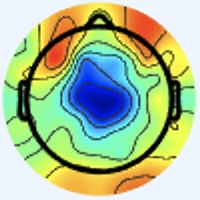

The data file committed next to this chart (first rows):
[238 245 255], [238 245 255], [238 245 255], [238 245 255], [238 245 255], [238 245 255], [238 245 255], [238 245 255], [238 245 255], [238 245 255], [238 245 255], [238 245 255], [238 245 255], [238 245 255], [238 245 255], [238 245 255], [238 245 255], [238 245 255], [238 245 255], [238 245 255], [238 245 255], [238 245 255], [238 245 255], [238 245 255]
[238 245 255], [238 245 255], [238 245 255], [238 245 255], [238 245 255], [238 245 255], [238 245 255], [238 245 255], [238 245 255], [238 245 255], [238 245 255], [238 245 255], [238 245 255], [238 245 255], [238 245 255], [238 245 255], [238 245 255], [238 245 255], [238 245 255], [238 245 255], [238 245 255], [238 245 255], [238 245 255], [238 245 255]
[238 245 255], [238 245 255], [238 245 255], [238 245 255], [238 245 255], [238 245 255], [238 245 255], [238 245 255], [238 245 255], [238 245 255], [238 245 255], [238 245 255], [238 245 255], [238 245 255], [238 245 255], [238 245 255], [238 245 255], [238 245 255], [238 245 255], [238 245 255], [238 245 255], [238 245 255], [238 245 255], [238 245 255]
[238 245 255], [238 245 255], [238 245 255], [238 245 255], [238 245 255], [238 245 255], [238 245 255], [238 245 255], [238 245 255], [238 245 255], [238 245 255], [238 245 255], [238 245 255], [238 245 255], [238 245 255], [238 245 255], [238 245 255], [238 245 255], [238 245 255], [238 245 255], [238 245 255], [238 245 255], [238 245 255], [238 245 255]
[238 245 255], [238 245 255], [238 245 255], [238 245 255], [238 245 255], [238 245 255], [238 245 255], [238 245 255], [238 245 255], [238 245 255], [238 245 255], [238 245 255], [238 245 255], [238 245 255], [238 245 255], [238 245 255], [238 245 255], [238 245 255], [238 245 255], [238 245 255], [238 245 255], [238 245 255], [238 245 255], [238 245 255]
[238 245 255], [238 245 255], [238 245 255], [238 245 255], [238 245 255], [238 245 255], [238 245 255], [238 245 255], [238 245 255], [238 245 255], [238 245 255], [238 245 255], [238 245 255], [238 245 255], [238 245 255], [238 245 255], [238 245 255], [238 245 255], [238 245 255], [238 245 255], [238 245 255], [238 245 255], [238 245 255], [238 245 255]
[238 245 255], [238 245 255], [238 245 255], [238 245 255], [238 245 255], [238 245 255], [238 245 255], [238 245 255], [238 245 255], [238 245 255], [238 245 255], [238 245 255], [238 245 255], [238 245 255], [238 245 255], [238 245 255], [238 245 255], [238 245 255], [238 245 255], [238 245 255], [238 245 255], [238 245 255], [238 245 255], [238 245 255]
[238 245 255], [238 245 255], [238 245 255], [238 245 255], [238 245 255], [238 245 255], [238 245 255], [238 245 255], [238 245 255], [238 245 255], [238 245 255], [238 245 255], [238 245 255], [238 245 255], [238 245 255], [238 245 255], [238 245 255], [238 245 255], [238 245 255], [238 245 255], [238 245 255], [238 245 255], [238 245 255], [238 245 255]
[238 245 255], [238 245 255], [238 245 255], [238 245 255], [238 245 255], [238 245 255], [238 245 255], [238 245 255], [238 245 255], [238 245 255], [238 245 255], [238 245 255], [238 245 255], [238 245 255], [238 245 255], [238 245 255], [238 245 255], [238 245 255], [238 245 255], [238 245 255], [238 245 255], [238 245 255], [238 245 255], [238 245 255]
[238 245 255], [238 245 255], [238 245 255], [238 245 255], [238 245 255], [238 245 255], [238 245 255], [238 245 255], [238 245 255], [238 245 255], [238 245 255], [238 245 255], [238 245 255], [238 245 255], [238 245 255], [238 245 255], [238 245 255], [238 245 255], [238 245 255], [238 245 255], [238 245 255], [238 245 255], [238 245 255], [238 245 255]
[238 245 255], [238 245 255], [238 245 255], [238 245 255], [238 245 255], [238 245 255], [238 245 255], [238 245 255], [238 245 255], [238 245 255], [238 245 255], [238 245 255], [238 245 255], [238 245 255], [238 245 255], [238 245 255], [238 245 255], [238 245 255], [238 245 255], [238 245 255], [238 245 255], [238 245 255], [238 245 255], [238 245 255]
[238 245 255], [238 245 255], [238 245 255], [238 245 255], [238 245 255], [238 245 255], [238 245 255], [238 245 255], [238 245 255], [238 245 255], [238 245 255], [238 245 255], [238 245 255], [238 245 255], [238 245 255], [238 245 255], [238 245 255], [238 245 255], [238 245 255], [238 245 255], [238 245 255], [238 245 255], [238 245 255], [238 245 255]
[238 245 255], [238 245 255], [238 245 255], [238 245 255], [238 245 255], [238 245 255], [238 245 255], [238 245 255], [238 245 255], [238 245 255], [238 245 255], [238 245 255], [238 245 255], [238 245 255], [238 245 255], [238 245 255], [238 245 255], [238 245 255], [238 245 255], [238 245 255], [238 245 255], [238 245 255], [238 245 255], [238 245 255]
[238 245 255], [238 245 255], [238 245 255], [238 245 255], [238 245 255], [238 245 255], [238 245 255], [238 245 255], [238 245 255], [238 245 255], [238 245 255], [238 245 255], [238 245 255], [238 245 255], [238 245 255], [238 245 255], [238 245 255], [238 245 255], [238 245 255], [238 245 255], [238 245 255], [238 245 255], [238 245 255], [238 245 255]
[238 245 255], [238 245 255], [238 245 255], [238 245 255], [238 245 255], [238 245 255], [238 245 255], [238 245 255], [238 245 255], [238 245 255], [238 245 255], [238 245 255], [238 245 255], [238 245 255], [238 245 255], [238 245 255], [238 245 255], [238 245 255], [238 245 255], [238 245 255], [238 245 255], [238 245 255], [238 245 255], [238 245 255]
[238 245 255], [238 245 255], [238 245 255], [238 245 255], [238 245 255], [238 245 255], [238 245 255], [238 245 255], [238 245 255], [238 245 255], [238 245 255], [238 245 255], [238 245 255], [238 245 255], [238 245 255], [238 245 255], [238 245 255], [238 245 255], [238 245 255], [238 245 255], [238 245 255], [238 245 255], [238 245 255], [238 245 255]
[238 245 255], [238 245 255], [238 245 255], [238 245 255], [238 245 255], [238 245 255], [238 245 255], [238 245 255], [238 245 255], [238 245 255], [238 245 255], [238 245 255], [238 245 255], [238 245 255], [238 245 255], [238 245 255], [240 244 255], [240 244 255], [238 245 255], [238 245 255], [238 245 253], [238 245 253], [238 245 253], [238 245 253]
[238 245 255], [238 245 255], [238 245 255], [238 245 255], [238 245 255], [238 245 255], [238 245 255], [238 245 255], [238 245 255], [238 245 255], [238 245 255], [238 245 255], [238 245 255], [238 245 255], [238 245 255], [238 245 255], [240 244 255], [240 244 255], [238 244 255], [238 245 255], [238 245 255], [238 245 253], [238 245 253], [238 245 255]
[238 245 255], [238 245 255], [238 245 255], [238 245 255], [238 245 255], [238 245 255], [238 245 255], [238 245 255], [238 245 255], [238 245 255], [238 245 255], [238 245 255], [238 245 255], [238 245 255], [238 245 255], [238 245 255], [238 245 255], [238 245 255], [238 244 255], [238 244 255], [238 244 255], [238 244 255], [238 244 255], [238 244 255]
[238 245 255], [238 245 255], [238 245 255], [238 245 255], [238 245 255], [238 245 255], [238 245 255], [238 245 255], [238 245 255], [238 245 255], [238 245 255], [238 245 255], [238 245 255], [238 245 255], [238 245 255], [238 245 255], [238 245 253], [238 245 255], [238 244 255], [238 244 255], [238 244 255], [238 244 255], [238 245 255], [238 245 255]
[238 245 255], [238 245 255], [238 245 255], [238 245 255], [238 245 255], [238 245 255], [238 245 255], [238 245 255], [238 245 255], [238 245 255], [238 245 255], [238 245 255], [238 245 255], [238 245 255], [238 245 255], [238 245 253], [238 245 251], [238 245 253], [238 244 255], [238 244 255], [238 244 255], [238 245 255], [238 245 251], [238 245 251]
[238 245 255], [238 245 255], [238 245 255], [238 245 255], [238 245 255], [238 245 255], [238 245 255], [238 245 255], [238 245 255], [238 245 255], [238 245 255], [238 245 255], [238 245 255], [238 245 255], [238 245 255], [238 245 253], [238 245 251], [238 245 253], [238 244 255], [238 244 255], [238 245 255], [238 245 251], [238 246 249], [238 246 249]
[238 245 255], [238 245 255], [238 245 255], [238 245 255], [238 245 255], [238 245 255], [238 245 255], [238 245 255], [238 245 255], [238 245 255], [238 245 255], [238 245 255], [238 245 255], [238 245 255], [238 245 255], [238 245 253], [238 245 251], [238 245 253], [238 244 255], [238 245 255], [238 245 251], [238 246 249], [238 246 248], [238 246 249]
[238 245 255], [238 245 255], [238 245 255], [238 245 255], [238 245 255], [238 245 255], [238 245 255], [238 245 255], [238 245 255], [238 245 255], [238 245 255], [238 245 255], [238 245 255], [238 245 255], [238 245 255], [238 245 255], [238 245 253], [238 245 253], [238 244 255], [238 245 255], [238 245 251], [238 246 249], [238 246 249], [238 245 251]
[238 245 255], [238 245 255], [238 245 255], [238 245 255], [238 245 255], [238 245 255], [238 245 255], [238 245 255], [238 245 255], [238 245 255], [238 245 255], [238 245 255], [238 245 255], [238 245 255], [238 245 255], [238 245 255], [238 245 255], [238 245 255], [238 244 255], [238 244 255], [238 245 255], [238 245 255], [238 245 255], [238 245 255]
[238 245 255], [238 245 255], [238 245 255], [238 245 255], [238 245 255], [238 245 255], [238 245 255], [238 245 255], [238 245 255], [238 245 255], [238 245 255], [238 245 255], [238 245 255], [238 245 255], [238 245 255], [238 245 255], [238 245 255], [238 245 255], [238 244 255], [238 244 255], [238 244 255], [238 244 255], [238 244 255], [238 244 255]
[238 245 255], [238 245 255], [238 245 255], [238 245 255], [238 245 255], [238 245 255], [238 245 255], [238 245 255], [238 245 255], [238 245 255], [238 245 255], [238 245 255], [238 245 255], [238 245 255], [238 245 255], [238 245 255], [238 245 255], [238 245 255], [238 244 255], [238 244 255], [238 244 255], [238 244 255], [238 244 255], [238 244 255]
[238 245 255], [238 245 255], [238 245 255], [238 245 255], [238 245 255], [238 245 255], [238 245 255], [238 245 255], [238 245 255], [238 245 255], [238 245 255], [238 245 255], [238 245 255], [238 245 255], [238 245 255], [238 245 255], [238 245 255], [238 245 255], [238 244 255], [238 244 255], [238 244 255], [238 244 255], [238 244 255], [238 245 255]
[238 245 255], [238 245 255], [238 245 255], [238 245 255], [238 245 255], [238 245 255], [238 245 255], [238 245 255], [238 245 255], [238 245 255], [238 245 255], [238 245 255], [238 245 255], [238 245 255], [238 245 255], [238 245 255], [238 245 253], [238 245 253], [238 245 255], [238 245 255], [238 244 255], [238 244 255], [238 245 255], [238 245 251]
[238 245 255], [238 245 255], [238 245 255], [238 245 255], [238 245 255], [238 245 255], [238 245 255], [238 245 255], [238 245 255], [238 245 255], [238 245 255], [238 245 255], [238 245 255], [238 245 255], [238 245 255], [238 245 255], [238 245 253], [238 245 253], [238 245 253], [238 245 255], [238 244 255], [238 244 255], [238 245 253], [238 245 251]
[238 245 255], [238 245 255], [238 245 255], [238 245 255], [238 245 255], [238 245 255], [238 245 255], [238 245 255], [238 245 255], [238 245 255], [238 245 255], [238 245 255], [238 245 255], [238 245 255], [238 245 255], [238 245 255], [238 245 253], [238 245 251], [238 245 253], [238 245 255], [240 243 255], [240 243 255], [238 245 255], [238 245 253]
[238 245 255], [238 245 255], [238 245 255], [238 245 255], [238 245 255], [238 245 255], [238 245 255], [238 245 255], [238 245 255], [238 245 255], [238 245 255], [238 245 255], [238 245 255], [238 245 255], [238 245 255], [238 245 255], [238 245 253], [238 245 253], [238 245 253], [238 245 255], [238 244 255], [238 244 255], [240 244 255], [240 244 255]
[238 245 255], [238 245 255], [238 245 255], [238 245 255], [238 245 255], [238 245 255], [238 245 255], [238 245 255], [238 245 255], [238 245 255], [238 245 255], [238 245 255], [238 245 255], [238 245 255], [238 245 255], [238 245 255], [241 245 255], [239 243 255], [241 245 255], [240 247 255], [236 247 251], [237 246 253], [241 243 255], [241 243 255]
[238 245 255], [238 245 255], [238 245 255], [238 245 255], [238 245 255], [238 245 255], [238 245 255], [238 245 255], [238 245 255], [238 245 255], [238 245 255], [238 245 255], [238 245 255], [238 245 255], [238 245 255], [238 245 255], [240 244 255], [240 244 255], [240 244 255], [237 244 254], [235 246 250], [236 247 251], [241 245 255], [241 243 255]
[238 245 255], [238 245 255], [238 245 255], [238 245 255], [238 245 255], [238 245 255], [238 245 255], [238 245 255], [238 245 255], [238 245 255], [238 245 255], [238 245 255], [238 245 255], [238 245 255], [238 245 255], [238 245 255], [237 244 254], [239 246 255], [240 244 255], [236 243 253], [236 245 254], [237 246 253], [238 245 251], [238 245 251]
[238 245 255], [238 245 255], [238 245 255], [238 245 255], [238 245 255], [238 245 255], [238 245 255], [238 245 255], [238 245 255], [238 245 255], [238 245 255], [238 245 255], [238 245 255], [238 245 255], [238 245 255], [238 245 255], [237 244 254], [239 246 255], [239 246 254], [238 245 253], [238 244 255], [238 245 255], [238 245 251], [238 248 250]
[238 245 255], [238 245 255], [238 245 255], [238 245 255], [238 245 255], [238 245 255], [238 245 255], [238 245 255], [238 245 255], [238 245 255], [238 245 255], [238 245 255], [238 245 255], [238 245 255], [238 245 255], [238 245 255], [237 246 255], [237 246 253], [238 247 252], [239 246 254], [241 245 255], [240 244 255], [238 245 251], [239 249 251]
[238 245 255], [238 245 255], [238 245 255], [238 245 255], [238 245 255], [238 245 255], [238 245 255], [238 245 255], [238 245 255], [238 245 255], [238 245 255], [238 245 255], [238 245 255], [238 245 255], [238 245 255], [238 245 255], [238 247 255], [236 245 252], [236 245 250], [238 245 253], [241 243 255], [241 243 255], [237 244 250], [232 242 243]
[238 245 255], [238 245 255], [238 245 255], [238 245 255], [238 245 255], [238 245 255], [238 245 255], [238 245 255], [238 245 255], [238 245 255], [238 245 255], [238 245 255], [238 245 255], [238 245 255], [238 245 255], [238 245 255], [238 247 255], [236 245 254], [237 246 253], [238 245 253], [239 243 252], [241 245 254], [233 238 244], [215 226 222]
[238 245 255], [238 245 255], [238 245 255], [238 245 255], [238 245 255], [238 245 255], [238 245 255], [238 245 255], [238 245 255], [238 245 255], [238 245 255], [238 245 255], [238 245 255], [238 245 255], [238 245 255], [238 245 255], [238 247 255], [236 245 254], [239 248 255], [239 246 254], [238 245 253], [238 248 249], [221 237 227], [192 213 196]
[238 245 255], [238 245 255], [238 245 255], [238 245 255], [238 245 255], [238 245 255], [238 245 255], [238 245 255], [238 245 255], [238 245 255], [238 245 255], [238 245 255], [238 245 255], [238 245 255], [238 245 255], [238 245 255], [241 245 255], [237 244 254], [236 245 254], [239 248 255], [240 249 255], [236 253 247], [212 250 213], [183 225 179]
[238 245 255], [238 245 255], [238 245 255], [238 245 255], [238 245 255], [238 245 255], [238 245 255], [238 245 255], [238 245 255], [238 245 255], [238 245 255], [238 245 255], [238 245 255], [238 245 255], [238 245 255], [240 244 255], [241 243 255], [240 244 255], [239 246 255], [238 249 255], [230 248 248], [219 251 230], [196 252 191], [174 231 163]
[238 245 255], [238 245 255], [238 245 255], [238 245 255], [238 245 255], [238 245 255], [238 245 255], [238 245 255], [238 245 255], [238 245 255], [238 245 255], [238 245 255], [238 245 255], [238 245 255], [238 245 255], [240 244 255], [241 243 255], [241 243 255], [241 245 255], [233 249 249], [214 247 228], [194 247 201], [177 250 171], [164 236 154]
[238 245 255], [238 245 255], [238 245 255], [238 245 255], [238 245 255], [238 245 255], [238 245 255], [238 245 255], [238 245 255], [238 245 255], [238 245 255], [238 245 255], [238 245 255], [238 245 255], [238 245 255], [240 244 255], [241 244 253], [240 244 253], [238 247 252], [226 249 239], [196 246 208], [173 244 178], [162 247 156], [159 239 150]
[238 245 255], [238 245 255], [238 245 255], [238 245 255], [238 245 255], [238 245 255], [238 245 255], [238 245 255], [238 245 255], [238 245 255], [238 245 255], [238 245 255], [238 245 255], [238 245 255], [238 245 255], [238 245 255], [241 245 254], [237 248 250], [228 249 240], [210 251 219], [182 248 187], [161 244 162], [156 247 151], [158 241 149]
[238 245 255], [238 245 255], [238 245 255], [238 245 255], [238 245 255], [238 245 255], [238 245 255], [238 245 255], [238 245 255], [238 245 255], [238 245 255], [238 245 255], [238 245 255], [238 245 255], [238 245 255], [238 245 255], [239 248 255], [230 249 245], [213 249 223], [193 250 199], [170 248 172], [157 248 155], [157 249 150], [159 242 150]
[238 245 255], [238 245 255], [238 245 255], [238 245 255], [238 245 255], [238 245 255], [238 245 255], [238 245 255], [238 245 255], [238 245 255], [238 245 255], [238 245 255], [238 245 255], [238 245 255], [238 245 255], [237 246 255], [236 247 253], [221 247 236], [194 247 201], [173 246 175], [159 247 160], [155 249 152], [159 249 151], [160 240 151]
[238 245 255], [238 245 255], [238 245 255], [238 245 255], [238 245 255], [238 245 255], [238 245 255], [238 245 255], [238 244 255], [238 244 255], [238 244 255], [238 244 255], [238 245 255], [238 245 255], [238 245 255], [236 247 251], [227 247 245], [209 249 223], [179 245 184], [159 243 158], [153 244 149], [157 249 150], [163 247 151], [161 234 152]
[238 245 253], [238 245 253], [237 246 255], [237 246 255], [238 245 255], [238 245 255], [237 245 255], [237 245 255], [240 243 255], [242 245 255], [238 244 255], [237 243 255], [242 246 255], [239 243 254], [241 250 255], [231 250 248], [211 246 226], [189 246 201], [168 246 171], [156 247 152], [159 249 151], [163 249 150], [169 243 154], [147 209 136]
[240 244 253], [238 245 253], [237 246 255], [237 246 255], [238 245 255], [238 245 255], [237 246 255], [237 245 255], [240 243 255], [239 242 255], [238 244 255], [237 244 254], [242 246 255], [240 244 253], [237 248 252], [224 250 237], [197 247 209], [172 244 178], [159 245 156], [158 250 151], [158 243 149], [157 233 145], [146 208 133], [128 178 117]
[243 243 255], [241 243 255], [238 244 255], [238 244 255], [238 244 255], [238 245 255], [238 245 253], [238 245 253], [238 245 253], [237 244 250], [240 250 251], [238 246 248], [240 243 250], [238 243 247], [230 246 243], [215 250 226], [186 252 191], [161 246 161], [160 250 150], [162 250 148], [140 218 134], [118 181 111], [ 84 131  76], [ 69 109  59]
[243 243 255], [241 243 255], [240 244 255], [238 244 255], [238 244 255], [238 245 255], [240 244 253], [240 245 251], [240 247 255], [236 245 250], [237 245 247], [238 246 248], [242 245 250], [238 248 249], [226 248 236], [205 246 212], [171 240 173], [154 234 149], [158 234 144], [153 225 141], [120 186 115], [ 88 144  83], [ 63 106  52], [ 56 101  42]
[240 244 255], [240 244 255], [238 245 255], [237 246 255], [238 245 255], [240 244 255], [243 243 255], [243 243 255], [238 242 254], [238 244 255], [239 243 252], [241 246 252], [241 245 254], [235 250 247], [220 252 231], [200 245 204], [158 216 155], [120 179 111], [ 97 142  87], [ 83 125  75], [ 85 132  80], [ 94 146  84], [114 171  94], [126 191 101]
[238 244 255], [238 244 255], [237 246 255], [237 246 255], [237 246 255], [238 245 255], [243 243 255], [241 243 255], [239 245 255], [241 247 255], [241 243 255], [241 244 253], [239 247 250], [231 251 242], [202 236 209], [174 219 176], [130 179 124], [ 95 142  87], [ 64 102  53], [55 93 44], [ 79 127  69], [112 170  96], [154 221 126], [170 246 138]
[240 244 255], [238 244 255], [237 245 255], [237 245 255], [237 245 255], [237 246 255], [238 245 255], [237 246 253], [233 246 252], [234 244 253], [241 243 255], [243 246 253], [241 253 249], [216 239 221], [135 172 138], [ 79 122  79], [ 83 125  79], [100 145  90], [115 167 101], [125 186 108], [136 204 117], [146 220 123], [164 240 132], [173 251 139]
[238 244 255], [238 244 255], [237 245 255], [237 245 255], [237 246 255], [237 246 255], [237 246 253], [236 247 253], [235 248 254], [234 244 253], [245 247 255], [239 244 248], [230 252 231], [201 236 196], [107 151  98], [47 97 38], [ 73 121  61], [113 168 100], [152 218 130], [172 249 147], [170 249 140], [170 250 135], [166 247 127], [171 250 131]
[234 247 255], [236 246 255], [237 246 255], [237 246 255], [238 245 251], [238 245 251], [238 245 253], [237 246 255], [237 247 255], [236 244 255], [241 243 255], [238 249 245], [215 252 208], [185 238 166], [150 210 124], [120 185  91], [135 202 109], [145 220 119], [162 242 131], [170 254 133], [172 253 132], [170 250 125], [170 251 122], [174 253 125]
[236 246 255], [236 246 255], [237 246 255], [238 245 255], [240 245 251], [240 245 249], [238 245 251], [237 246 253], [235 245 255], [238 246 255], [240 247 255], [226 247 230], [196 247 181], [177 244 149], [175 244 138], [175 247 135], [171 248 134], [170 249 132], [170 252 128], [171 253 125], [175 252 124], [176 251 122], [175 253 118], [176 252 117]
[240 244 253], [240 244 253], [241 243 255], [241 243 255], [241 244 253], [240 245 251], [236 247 251], [234 248 251], [234 248 251], [232 248 248], [230 250 241], [216 250 215], [188 252 168], [171 247 139], [173 245 135], [177 250 135], [175 250 131], [176 250 127], [178 250 125], [179 249 124], [181 250 125], [184 251 122], [182 252 119], [183 251 114]
[241 244 251], [241 244 253], [243 242 255], [243 242 255], [241 243 255], [240 244 253], [237 246 253], [234 248 251], [236 250 253], [229 248 242], [219 247 225], [202 246 195], [179 248 155], [168 249 131], [170 248 129], [176 250 129], [175 249 124], [178 250 122], [183 249 123], [184 249 121], [185 248 118], [186 247 117], [187 249 114], [188 251 111]
[238 246 249], [240 245 251], [241 243 255], [241 243 255], [241 243 255], [241 244 253], [240 244 253], [238 245 253], [240 247 255], [232 249 243], [214 249 216], [195 247 181], [178 248 149], [171 251 130], [171 252 124], [174 251 121], [179 252 119], [179 251 117], [179 249 116], [182 250 115], [188 250 115], [193 251 113], [197 251 113], [198 251 111]
... 139 more rows
